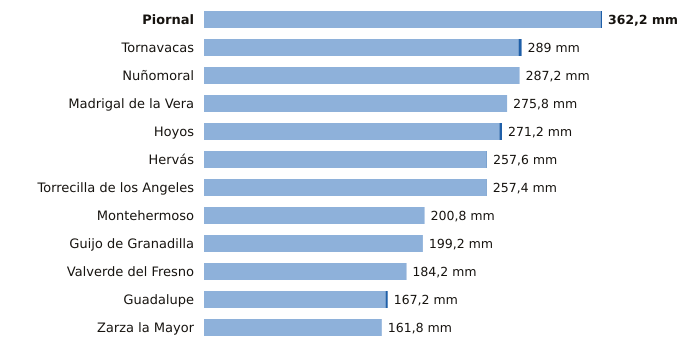

The file beside this chart, header and first rows:
estacion, provincia, indicativo, mm_6_dias_anteriores, mm_hoy, mm_7_dias, horas_de_hoy
Piornal, Cáceres, 3516X, 361.0, 1.2, 362.2, 2
Tornavacas, Cáceres, 3514B, 286.2, 2.8, 289.0, 2
Nuñomoral, Cáceres, 3494U, 287.2, 0.0, 287.2, 2
Madrigal de la Vera, Cáceres, 3423I, 275.8, 0.0, 275.8, 2
Hoyos, Cáceres, 3536X, 268.8, 2.4, 271.2, 2
Hervás, Cáceres, 3504X, 257.2, 0.4, 257.6, 2
Torrecilla de los Angeles, Cáceres, 3531X, 257.0, 0.4, 257.4, 2
Montehermoso, Cáceres, 3512X, 200.8, 0.0, 200.8, 1
Guijo de Granadilla, Cáceres, 3503, 199.2, 0.0, 199.2, 2
Valverde del Fresno, Cáceres, 3547X, 184.0, 0.2, 184.2, 2
Guadalupe, Cáceres, 4245X, 165.2, 2.0, 167.2, 2
Zarza la Mayor, Cáceres, 3540X, 161.8, 0.0, 161.8, 2
